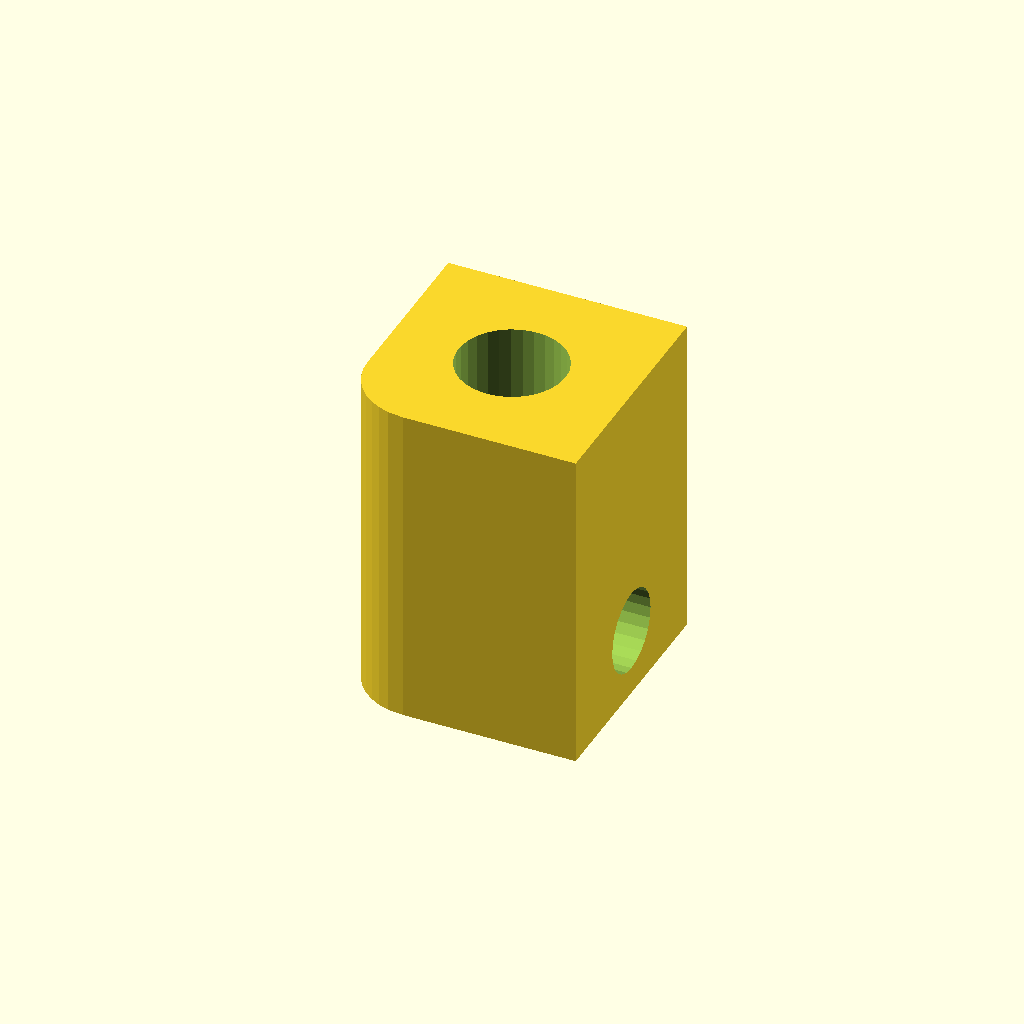
Cell 1: rendered with the file's own defaults.
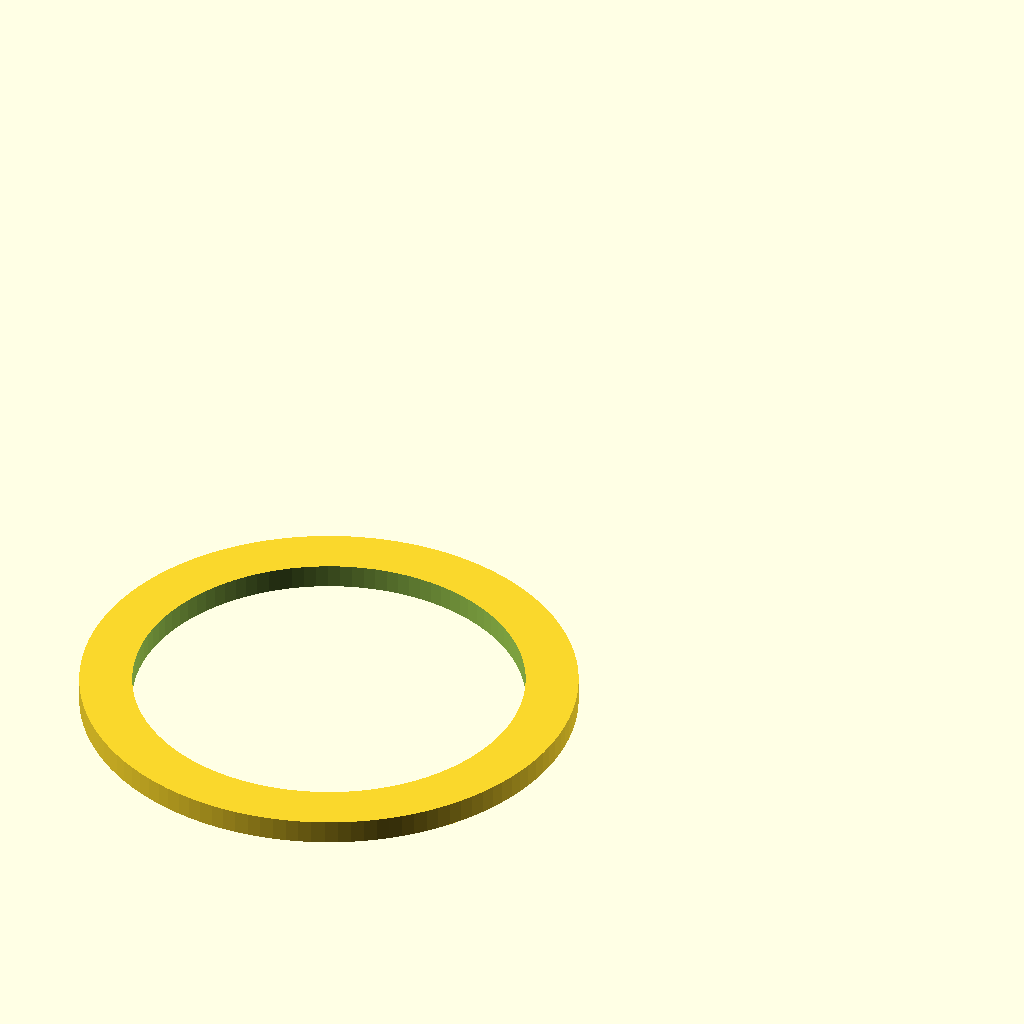
Cell 2 — part set to "button_ring", the other parameters unchanged.
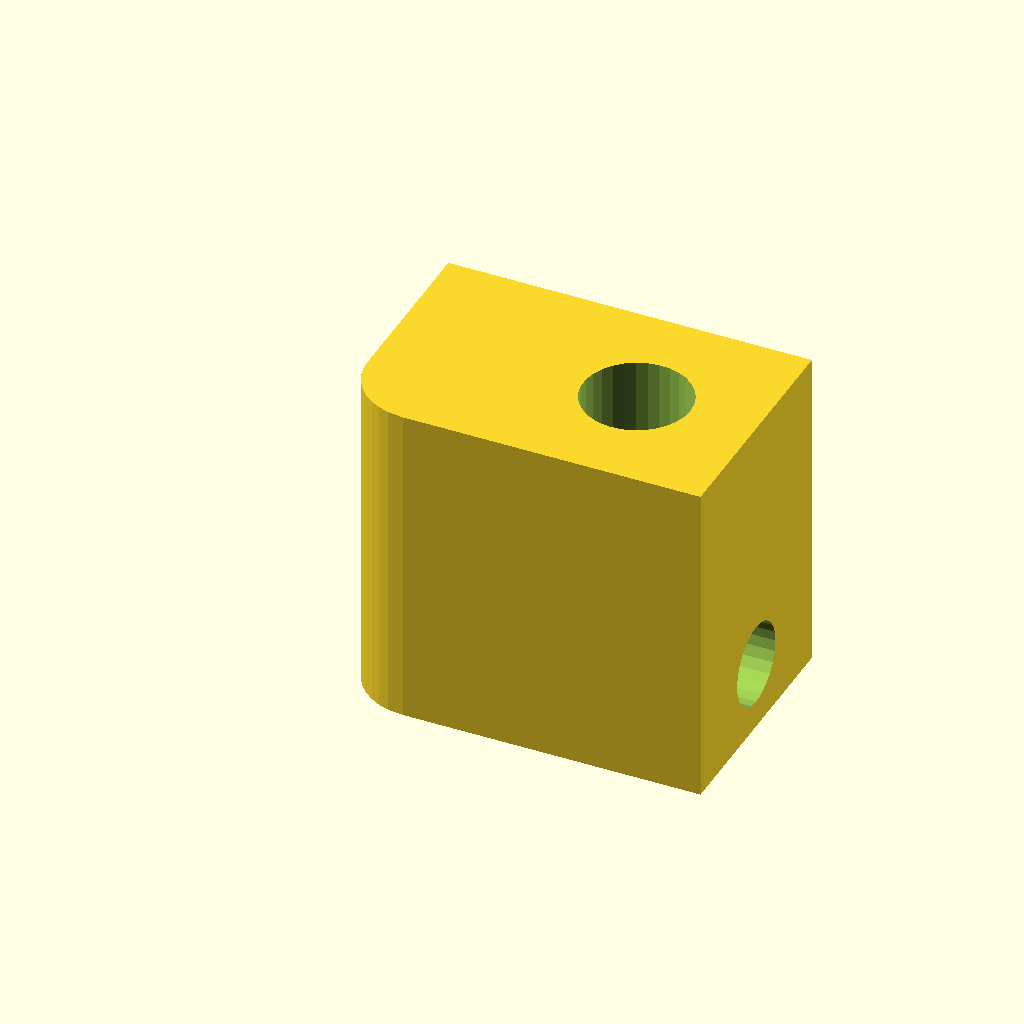
Cell 3: the same model with post_dx = 9.1.
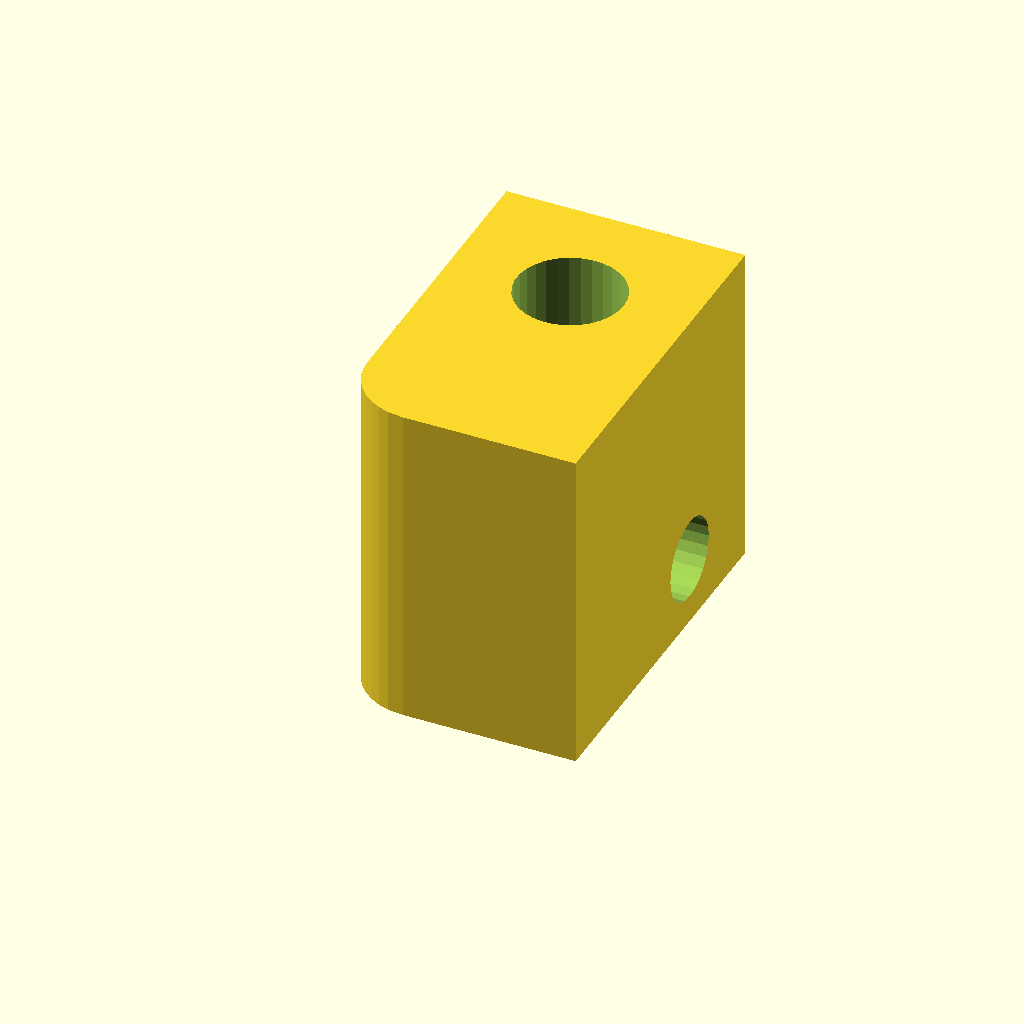
Cell 4: post_dy = 9.1 (everything else at default).
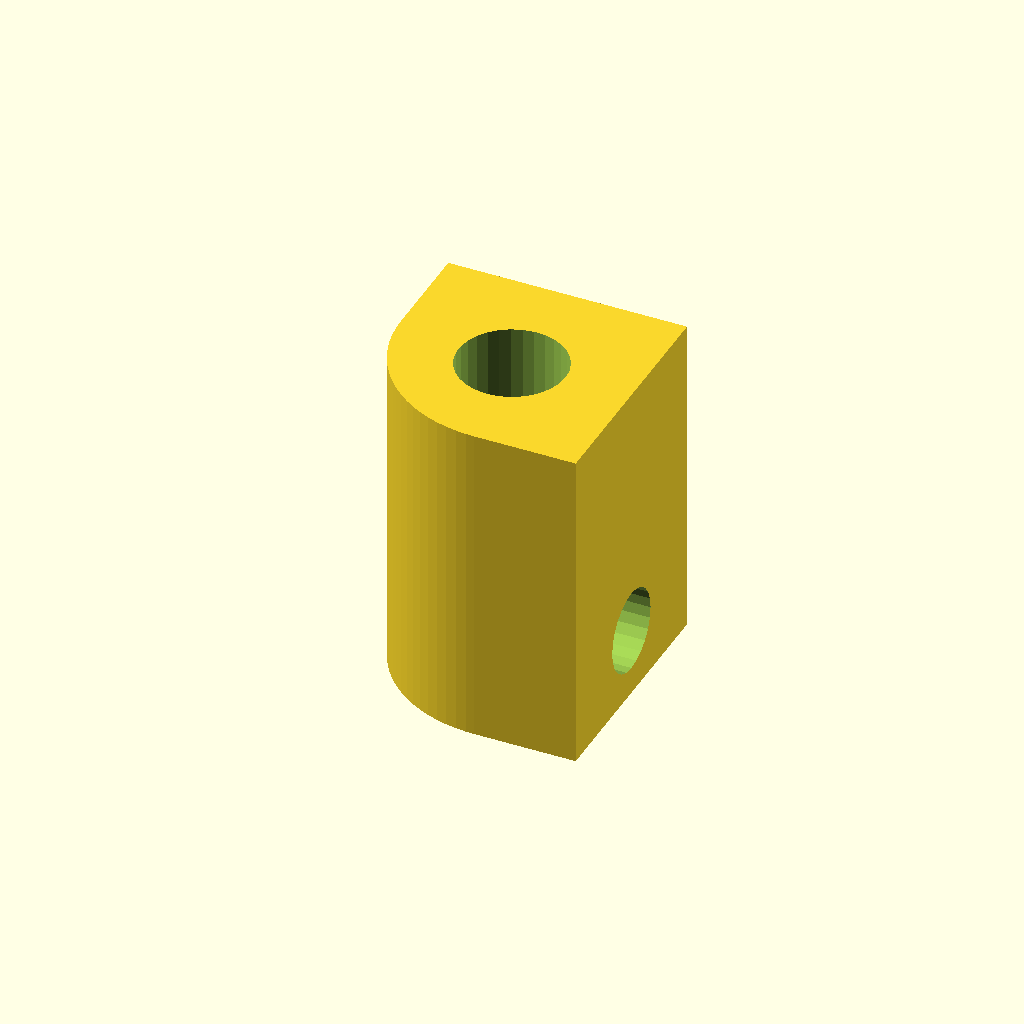
Cell 5: the same model with bore_corner_r = 5.2.
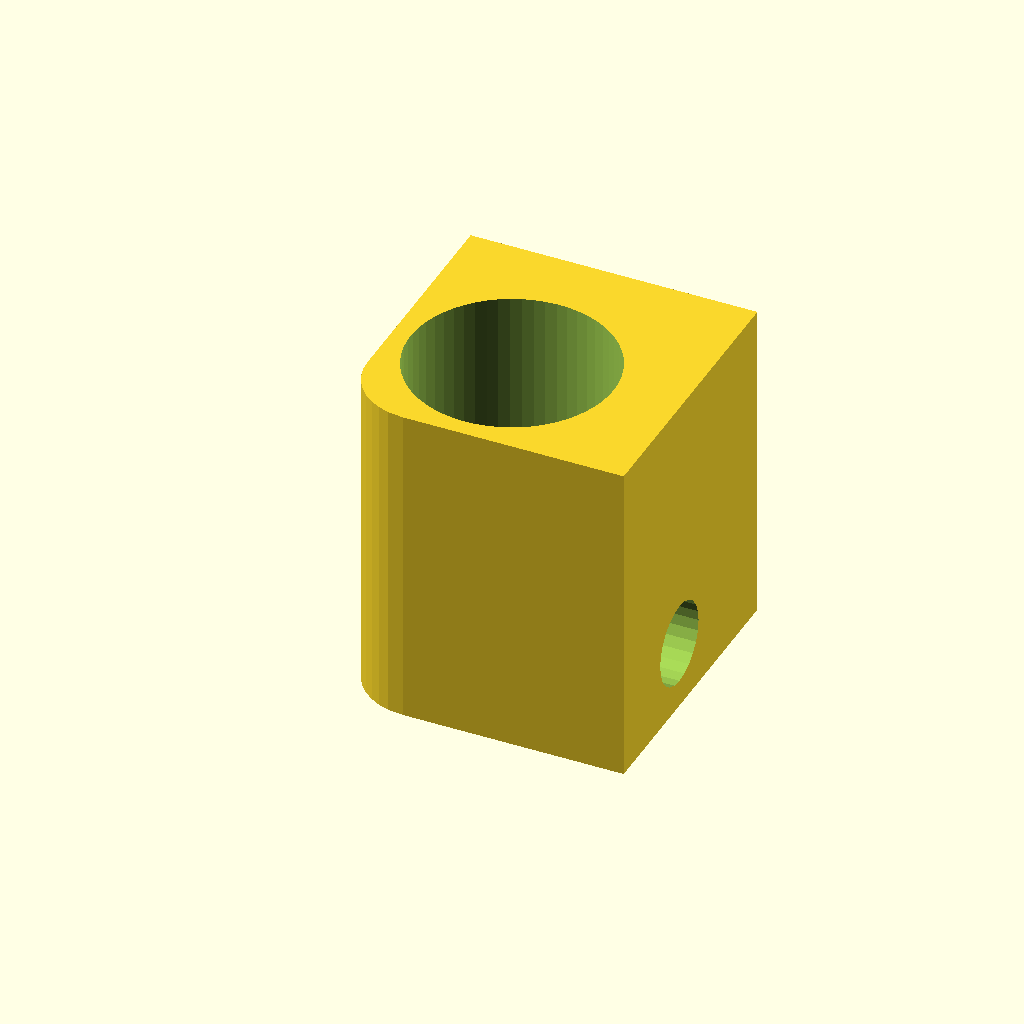
Cell 6: insert_d = 7 (everything else at default).
One fixed orthographic camera (rotation 55°, 0°, 25°; colour scheme Cornfield) for every cell.
OpenSCAD source file docs/hardware/enclosure/canary_shop_tools.scad:
// ============================================================================
//  Canary — SHOP TOOLS  ⚠️ IN DEVELOPMENT (v0.2-dev)
//    part = "insert_guide" — heat-set insert press guide: a corner block
//        that drops into a bore corner of the face-down shell, sits on the
//        ledge with two faces on the bore walls, and holds its bore over a
//        corner post's insert bore (screw_insert mode) — keeping the M2
//        insert and iron tip SQUARE while it melts in (crooked inserts are
//        the #1 insert failure). Print in PETG minimum (it touches hot
//        zones briefly); remove as soon as the insert seats.
//    part = "button_ring" — decorative accent ring for the doorbell button
//        bezel seat: sits under the 12 mm button flange, prints in any
//        contrast color (the Ring-faceplate delight, in 0.4 g).
//
//  ⚠️ DEV STATUS: render/mesh-verified only — NOT print-validated.
//
//  v0.2-dev (2026-10-23): the insert guide could not seat. It was a tube
//  meant to slip over a Ø6.7 post, but no catalog corner post is free to
//  slip over: each stands 0.2 INTO two walls, its corner filled to the
//  walls, gusseted to 0.5 short of its end — and none is Ø6.7 (the WAP's is
//  5.9, the Vision's, Sense's and doorbell's 6.5). Set over the WAP's post
//  the tube met 237 mm³ of shell. It is now a block that registers where
//  every piston-plate case is the same shape: the bore corner, on the
//  ledge, tol_slide off both bore walls, with its bore on the post's axis
//  (post_dx/post_dy, measured per case in their help). The button ring took
//  tol_slide off twice (Ø16.1 in the Ø16.9 seat, 0.4 a side): it is now
//  bez_d, tol_slide a side once.
// ============================================================================

/* [What to render] */
part = "insert_guide";   // ["insert_guide","button_ring"]

/* [Insert guide] — sits in a bore corner on the ledge, over a screw_insert post */
post_dx  = 4.55;     // post center from the bore wall along X (ledge_w + the post's offset from the cavity wall): WAP 4.55, Vision and Sense 4.85, sealed doorbell 8.85
post_dy  = 4.55;     // post center from the bore wall along Y: WAP 4.55, Vision and Sense 4.85, sealed doorbell 8.85
bore_corner_r = 2.6; // the plate bore's corner radius (the case's bore_r): 2.6 on the unsealed WAP, Vision and Sense, 10.8 on the sealed doorbell
insert_d = 3.5;      // insert knurl OD (M2 short series); the guide bore passes it with 0.2 a side
guide_h  = 12.0;     // guide height above the ledge — the length that holds the iron square

/* [Button ring] — matches the doorbell bezel seat */
bez_d = 16.5;        // bezel seat diameter
btn_d = 12.0;        // button body diameter
ring_t = 0.8;

/* [Print tolerances] */
tol_slide = 0.20;    // catalog default — core_tol_slide(), canary_core_lib

/* [Quality] */
$fa = 3; $fs = 0.4;

echo(str("Canary shop tools v0.2-dev — ", part, "  (IN DEVELOPMENT)"));

// The bore corner at the origin, its walls on x = 0 and y = 0, the block in
// +x +y; z = 0 is the face that sits on the ledge (the post end is
// pl_relief's 0.2 under it, so the insert leaves the guide straight into its bore)
module insert_guide() {
    sx = post_dx + (insert_d + 0.4)/2 + 2.4;   // the block: the guide bore plus a 2.4 wall past it
    sy = post_dy + (insert_d + 0.4)/2 + 2.4;
    difference() {
        linear_extrude(guide_h) intersection() {
            translate([tol_slide, tol_slide]) square([sx - tol_slide, sy - tol_slide]);   // tol_slide off both bore walls
            translate([bore_corner_r, bore_corner_r])                                   // and inside the bore's corner radius
                offset(r = max(bore_corner_r - tol_slide, 0.4)) square([sx, sy]);
        }
        // the guide bore, on the post's axis: keeps the insert + iron tip square
        translate([post_dx, post_dy, -0.1]) cylinder(d = insert_d + 0.4, h = guide_h + 0.2);
        // window low in the free +X face, to watch the insert leave the guide into the post
        translate([post_dx, post_dy, 2.5]) rotate([0, 90, 0]) cylinder(d = 3, h = sx);
    }
}

module button_ring() {
    difference() {
        cylinder(d = bez_d, h = ring_t);   // the seat is cut bez_d + 2*tol_slide: tol_slide a side, once (v0.2)
        translate([0, 0, -0.1]) cylinder(d = btn_d + 2*tol_slide + 0.6, h = ring_t + 0.2);
    }
}

if (part == "insert_guide") insert_guide();
else button_ring();
Parameter table extracted from the source (name, type, default, range or options):
part: string, default "insert_guide", options "insert_guide", "button_ring"
post_dx: number, default 4.55
post_dy: number, default 4.55
bore_corner_r: number, default 2.6
insert_d: number, default 3.5
guide_h: number, default 12
bez_d: number, default 16.5
btn_d: number, default 12
ring_t: number, default 0.8
tol_slide: number, default 0.2
